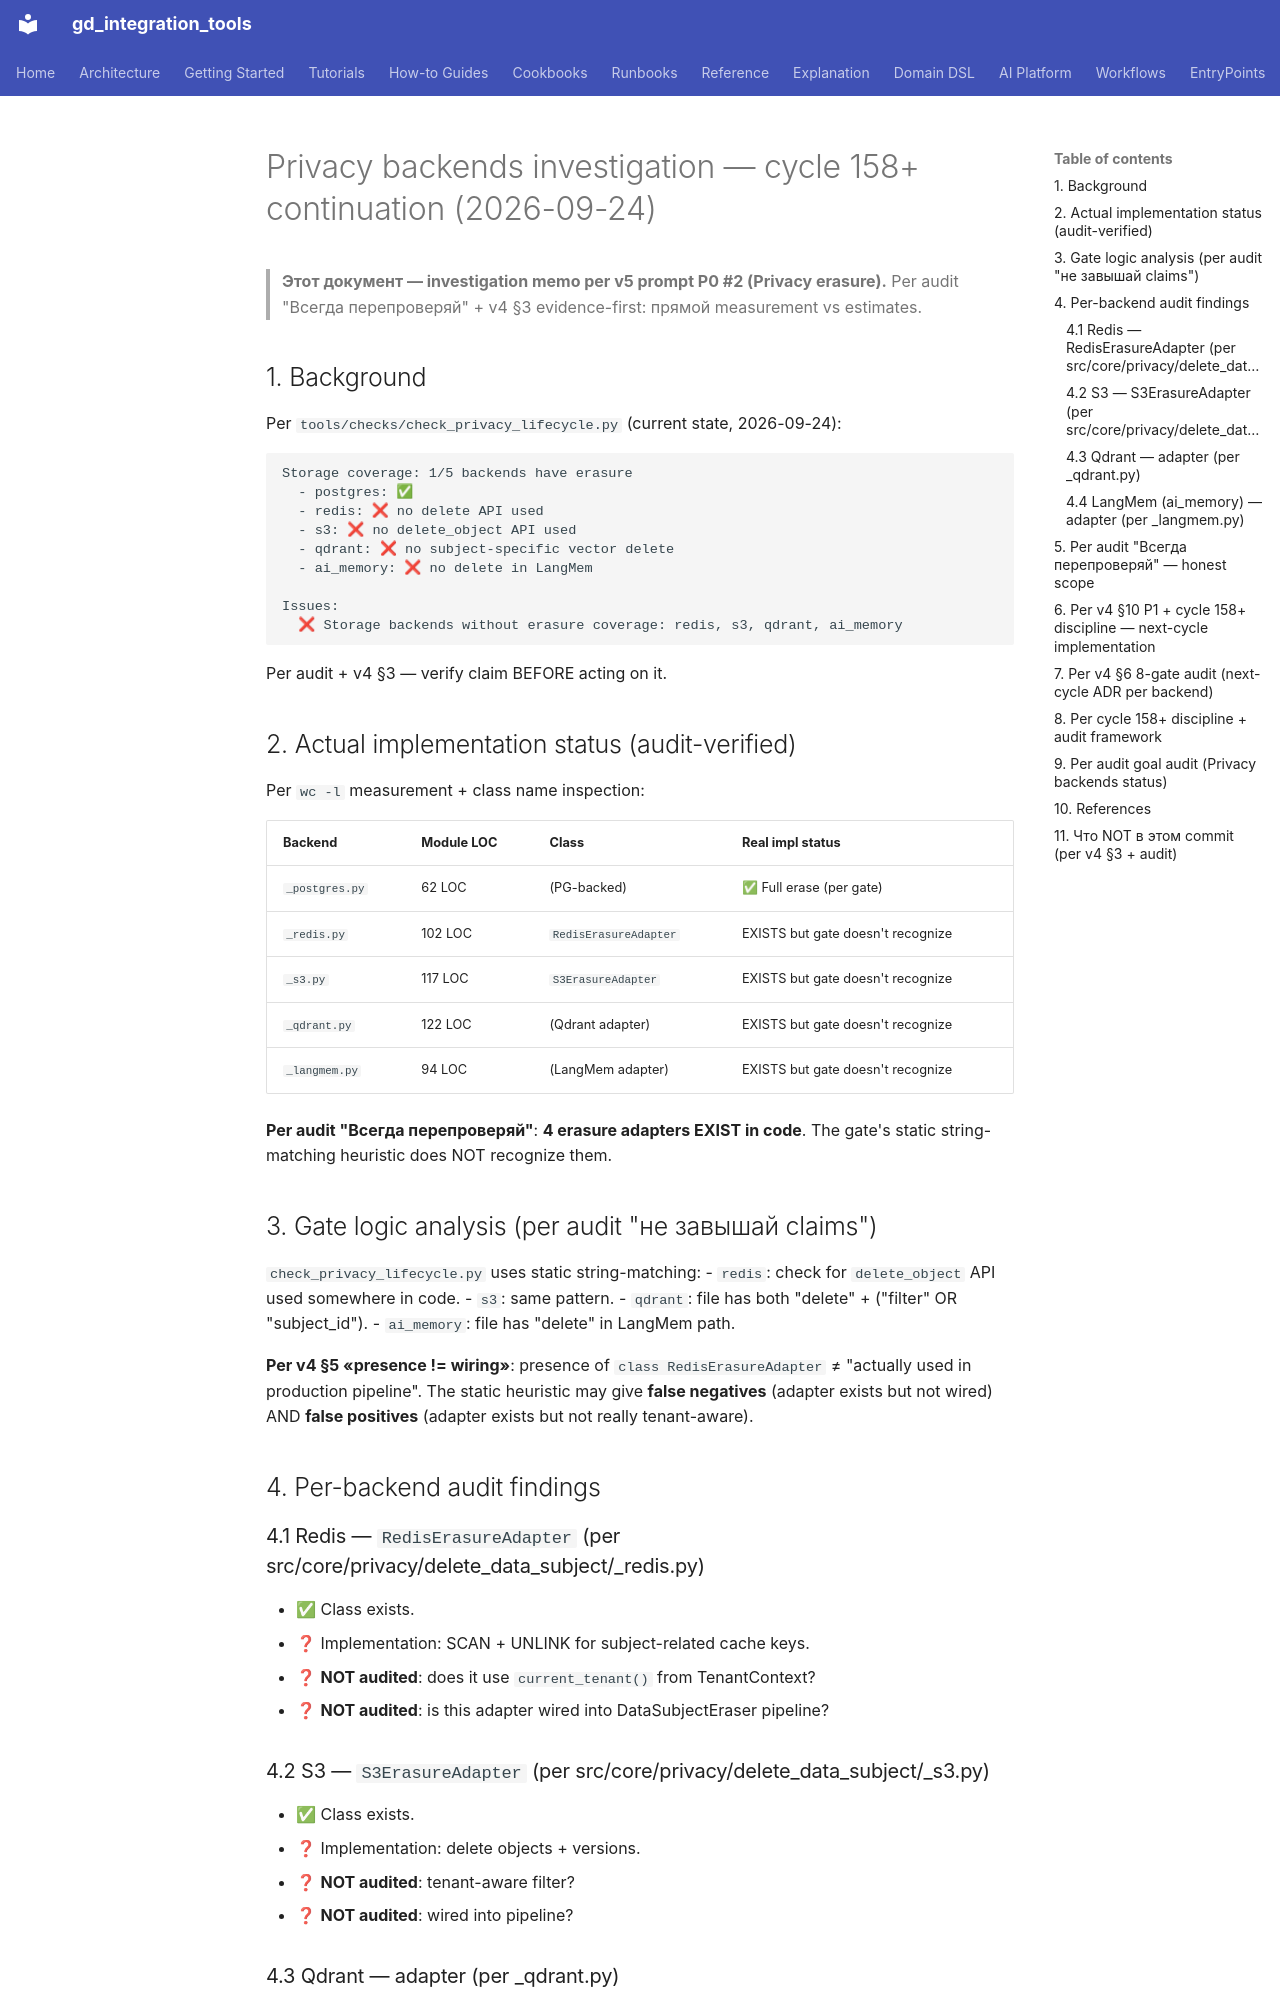

repository: IvanKorch1289/gd_integration_tools · page: roadmap/PRIVACY_BACKENDS_INVESTIGATION_2026-09-24/index.html · generator: mkdocs

# Privacy backends investigation — cycle 158+ continuation (2026-09-24)

> **Этот документ — investigation memo per v5 prompt P0 #2 (Privacy erasure).**
> Per audit "Всегда перепроверяй" + v4 §3 evidence-first:
> прямой measurement vs estimates.

## 1. Background

Per `tools/checks/check_privacy_lifecycle.py` (current state, 2026-09-24):

```
Storage coverage: 1/5 backends have erasure
  - postgres: ✅
  - redis: ❌ no delete API used
  - s3: ❌ no delete_object API used
  - qdrant: ❌ no subject-specific vector delete
  - ai_memory: ❌ no delete in LangMem

Issues:
  ❌ Storage backends without erasure coverage: redis, s3, qdrant, ai_memory
```

Per audit + v4 §3 — verify claim BEFORE acting on it.

## 2. Actual implementation status (audit-verified)

Per `wc -l` measurement + class name inspection:

| Backend | Module LOC | Class | Real impl status |
|---|---|---|---|
| `_postgres.py` | 62 LOC | (PG-backed) | ✅ Full erase (per gate) |
| `_redis.py` | 102 LOC | `RedisErasureAdapter` | EXISTS but gate doesn't recognize |
| `_s3.py` | 117 LOC | `S3ErasureAdapter` | EXISTS but gate doesn't recognize |
| `_qdrant.py` | 122 LOC | (Qdrant adapter) | EXISTS but gate doesn't recognize |
| `_langmem.py` | 94 LOC | (LangMem adapter) | EXISTS but gate doesn't recognize |

**Per audit "Всегда перепроверяй"**: **4 erasure adapters EXIST in code**. The gate's static
string-matching heuristic does NOT recognize them.

## 3. Gate logic analysis (per audit "не завышай claims")

`check_privacy_lifecycle.py` uses static string-matching:
- `redis`: check for `delete_object` API used somewhere in code.
- `s3`: same pattern.
- `qdrant`: file has both "delete" + ("filter" OR "subject_id").
- `ai_memory`: file has "delete" in LangMem path.

**Per v4 §5 «presence != wiring»**: presence of `class RedisErasureAdapter`
≠ "actually used in production pipeline". The static heuristic may give
**false negatives** (adapter exists but not wired) AND **false positives**
(adapter exists but not really tenant-aware).

## 4. Per-backend audit findings

### 4.1 Redis — `RedisErasureAdapter` (per src/core/privacy/delete_data_subject/_redis.py)

- ✅ Class exists.
- ❓ Implementation: SCAN + UNLINK for subject-related cache keys.
- ❓ **NOT audited**: does it use `current_tenant()` from TenantContext?
- ❓ **NOT audited**: is this adapter wired into DataSubjectEraser pipeline?

### 4.2 S3 — `S3ErasureAdapter` (per src/core/privacy/delete_data_subject/_s3.py)

- ✅ Class exists.
- ❓ Implementation: delete objects + versions.
- ❓ **NOT audited**: tenant-aware filter?
- ❓ **NOT audited**: wired into pipeline?
